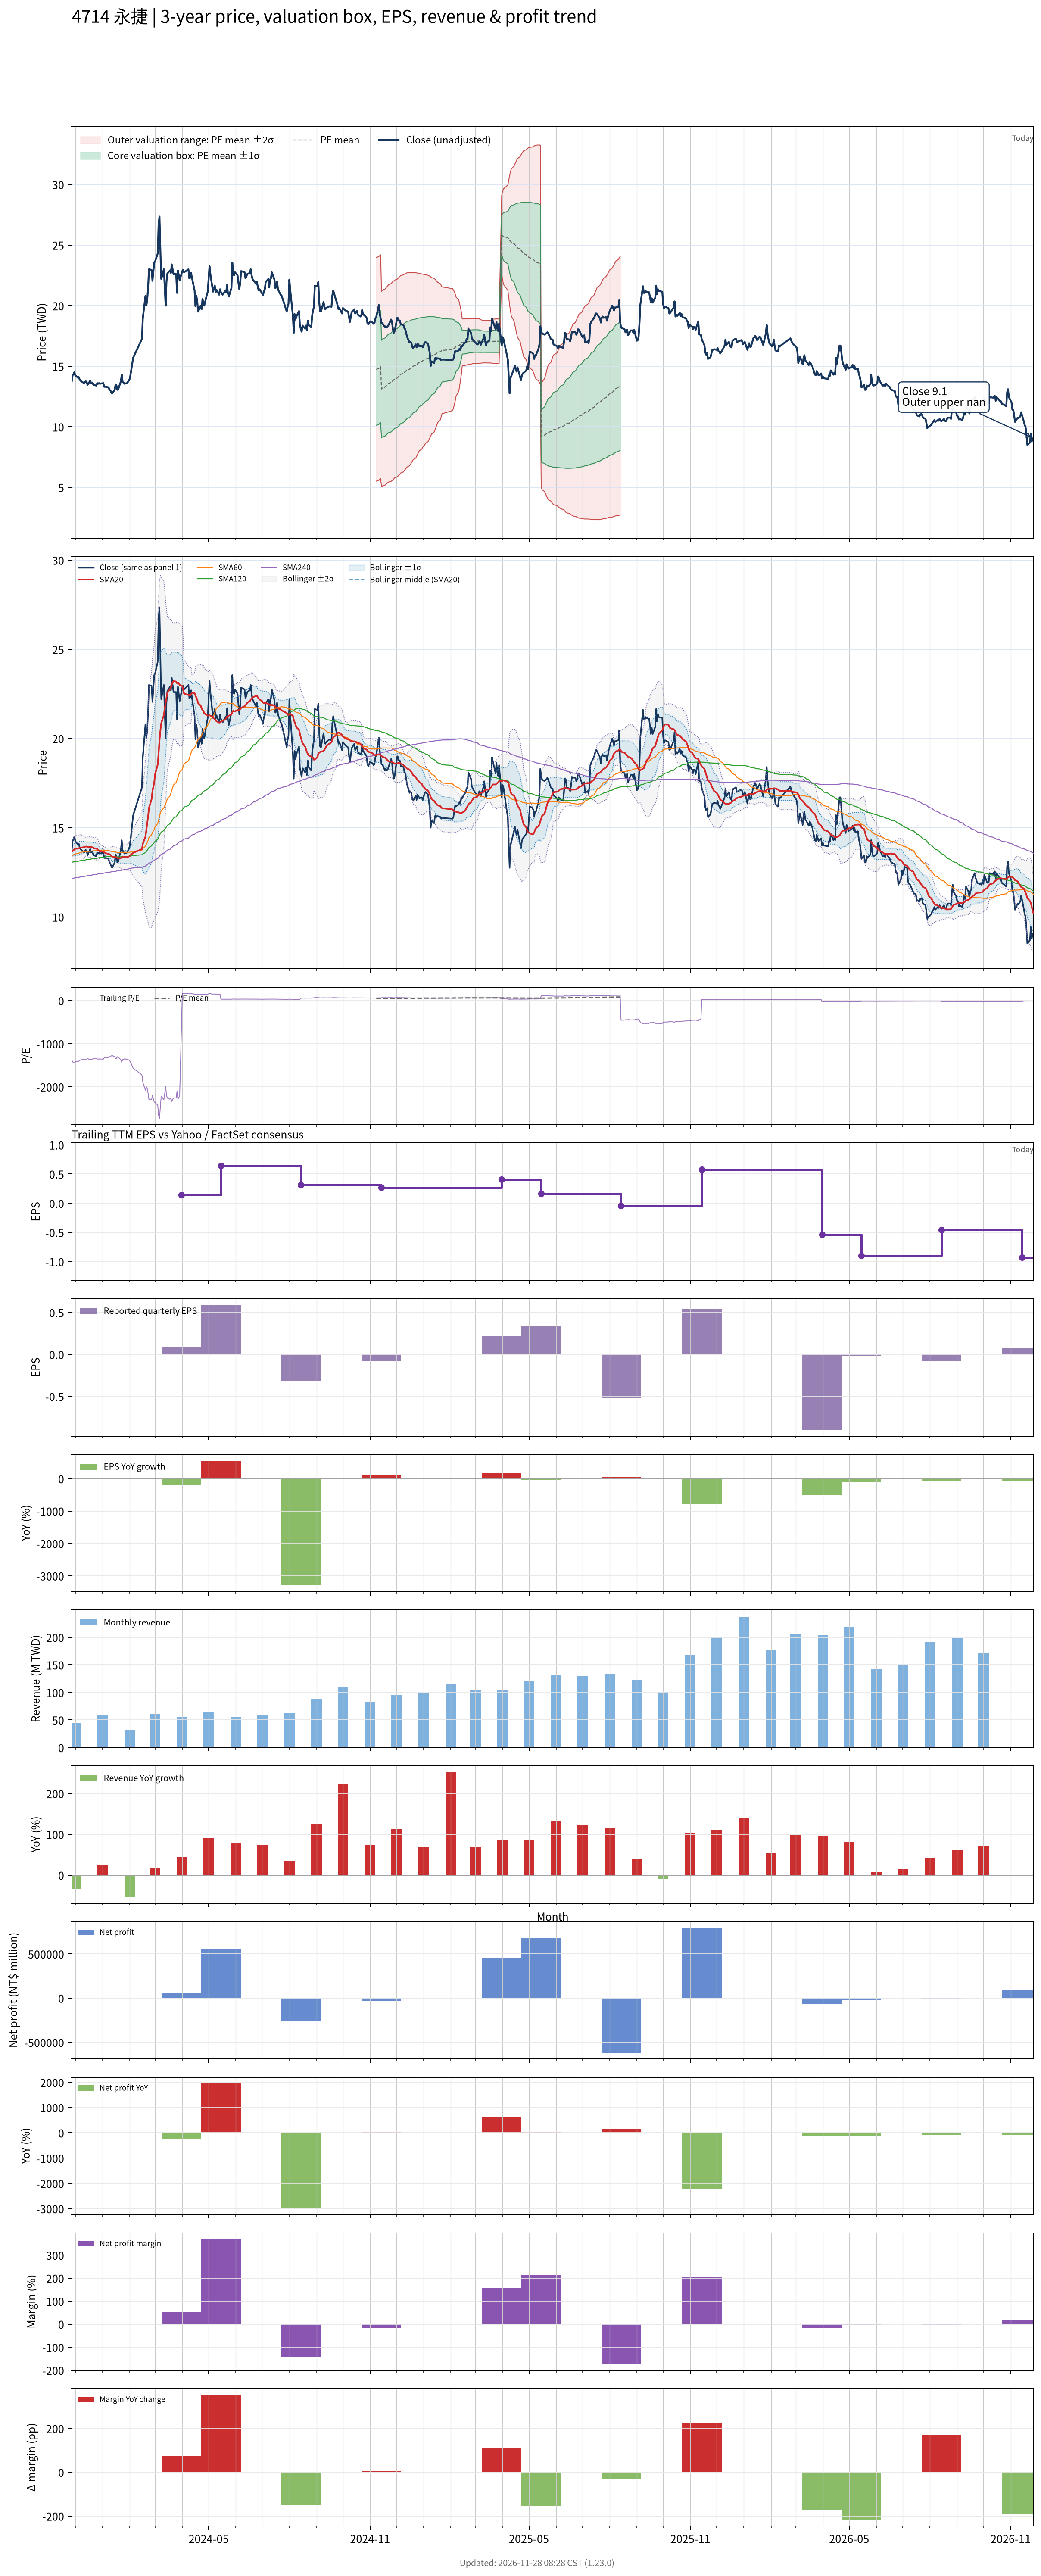

The table this chart was drawn from, first rows:
# chart-version: skill-stock-dynamic-val…
date, close, available_date, period_end, eps, ttm_eps, pe, pe_mean, pe_std, price_m2, price_m1, price_mean, price_p1, price_p2, forward_eps, forward_pe, forward_pe_mean, forward_pe_std, forward_price_m2, forward_price_m1, forward_price_mean, forward_price_p1, forward_price_p2, sma20
2023-11-27, 13.75, 2023-11-14, 2023-09-30, -0.04, -0.01, -1375, , , , , , , , , , , , , , , , , 13.64
2023-11-28, 14.25, 2023-11-14, 2023-09-30, -0.04, -0.01, -1425, , , , , , , , , , , , , , , , , 13.69
2023-11-29, 14.35, 2023-11-14, 2023-09-30, -0.04, -0.01, -1435, , , , , , , , , , , , , , , , , 13.73
2023-11-30, 14.5, 2023-11-14, 2023-09-30, -0.04, -0.01, -1450, , , , , , , , , , , , , , , , , 13.79
2023-12-01, 14.25, 2023-11-14, 2023-09-30, -0.04, -0.01, -1425, , , , , , , , , , , , , , , , , 13.82
2023-12-04, 14.05, 2023-11-14, 2023-09-30, -0.04, -0.01, -1405, , , , , , , , , , , , , , , , , 13.83
2023-12-05, 14.1, 2023-11-14, 2023-09-30, -0.04, -0.01, -1410, , , , , , , , , , , , , , , , , 13.85
2023-12-06, 13.9, 2023-11-14, 2023-09-30, -0.04, -0.01, -1390, , , , , , , , , , , , , , , , , 13.87
2023-12-07, 13.8, 2023-11-14, 2023-09-30, -0.04, -0.01, -1380, , , , , , , , , , , , , , , , , 13.87
2023-12-08, 13.75, 2023-11-14, 2023-09-30, -0.04, -0.01, -1375, , , , , , , , , , , , , , , , , 13.88
2023-12-11, 13.6, 2023-11-14, 2023-09-30, -0.04, -0.01, -1360, , , , , , , , , , , , , , , , , 13.91
2023-12-12, 13.7, 2023-11-14, 2023-09-30, -0.04, -0.01, -1370, , , , , , , , , , , , , , , , , 13.93
2023-12-13, 13.75, 2023-11-14, 2023-09-30, -0.04, -0.01, -1375, , , , , , , , , , , , , , , , , 13.94
2023-12-14, 13.7, 2023-11-14, 2023-09-30, -0.04, -0.01, -1370, , , , , , , , , , , , , , , , , 13.94
2023-12-15, 13.45, 2023-11-14, 2023-09-30, -0.04, -0.01, -1345, , , , , , , , , , , , , , , , , 13.92
2023-12-18, 13.8, 2023-11-14, 2023-09-30, -0.04, -0.01, -1380, , , , , , , , , , , , , , , , , 13.91
2023-12-19, 13.6, 2023-11-14, 2023-09-30, -0.04, -0.01, -1360, , , , , , , , , , , , , , , , , 13.91
2023-12-20, 13.65, 2023-11-14, 2023-09-30, -0.04, -0.01, -1365, , , , , , , , , , , , , , , , , 13.91
2023-12-21, 13.55, 2023-11-14, 2023-09-30, -0.04, -0.01, -1355, , , , , , , , , , , , , , , , , 13.88
2023-12-22, 13.45, 2023-11-14, 2023-09-30, -0.04, -0.01, -1345, , , , , , , , , , , , , , , , , 13.85
2023-12-25, 13.4, 2023-11-14, 2023-09-30, -0.04, -0.01, -1340, , , , , , , , , , , , , , , , , 13.83
2023-12-26, 13.6, 2023-11-14, 2023-09-30, -0.04, -0.01, -1360, , , , , , , , , , , , , , , , , 13.8
2023-12-27, 13.55, 2023-11-14, 2023-09-30, -0.04, -0.01, -1355, , , , , , , , , , , , , , , , , 13.76
2023-12-28, 13.6, 2023-11-14, 2023-09-30, -0.04, -0.01, -1360, , , , , , , , , , , , , , , , , 13.71
2023-12-29, 13.55, 2023-11-14, 2023-09-30, -0.04, -0.01, -1355, , , , , , , , , , , , , , , , , 13.68
2024-01-02, 13.6, 2023-11-14, 2023-09-30, -0.04, -0.01, -1360, , , , , , , , , , , , , , , , , 13.65
2024-01-03, 13.3, 2023-11-14, 2023-09-30, -0.04, -0.01, -1330, , , , , , , , , , , , , , , , , 13.62
2024-01-04, 13.3, 2023-11-14, 2023-09-30, -0.04, -0.01, -1330, , , , , , , , , , , , , , , , , 13.59
2024-01-05, 13.3, 2023-11-14, 2023-09-30, -0.04, -0.01, -1330, , , , , , , , , , , , , , , , , 13.56
2024-01-08, 13.25, 2023-11-14, 2023-09-30, -0.04, -0.01, -1325, , , , , , , , , , , , , , , , , 13.54
2024-01-09, 13.05, 2023-11-14, 2023-09-30, -0.04, -0.01, -1305, , , , , , , , , , , , , , , , , 13.51
2024-01-10, 13, 2023-11-14, 2023-09-30, -0.04, -0.01, -1300, , , , , , , , , , , , , , , , , 13.47
2024-01-11, 12.85, 2023-11-14, 2023-09-30, -0.04, -0.01, -1285, , , , , , , , , , , , , , , , , 13.43
2024-01-12, 12.75, 2023-11-14, 2023-09-30, -0.04, -0.01, -1275, , , , , , , , , , , , , , , , , 13.38
2024-01-15, 13.05, 2023-11-14, 2023-09-30, -0.04, -0.01, -1305, , , , , , , , , , , , , , , , , 13.36
2024-01-16, 13.5, 2023-11-14, 2023-09-30, -0.04, -0.01, -1350, , , , , , , , , , , , , , , , , 13.35
2024-01-17, 13.4, 2023-11-14, 2023-09-30, -0.04, -0.01, -1340, , , , , , , , , , , , , , , , , 13.34
2024-01-18, 13.05, 2023-11-14, 2023-09-30, -0.04, -0.01, -1305, , , , , , , , , , , , , , , , , 13.3
2024-01-19, 13.1, 2023-11-14, 2023-09-30, -0.04, -0.01, -1310, , , , , , , , , , , , , , , , , 13.28
2024-01-22, 13.75, 2023-11-14, 2023-09-30, -0.04, -0.01, -1375, , , , , , , , , , , , , , , , , 13.3
2024-01-23, 14.3, 2023-11-14, 2023-09-30, -0.04, -0.01, -1430, , , , , , , , , , , , , , , , , 13.34
2024-01-24, 13.7, 2023-11-14, 2023-09-30, -0.04, -0.01, -1370, , , , , , , , , , , , , , , , , 13.35
2024-01-25, 13.65, 2023-11-14, 2023-09-30, -0.04, -0.01, -1365, , , , , , , , , , , , , , , , , 13.35
2024-01-26, 13.55, 2023-11-14, 2023-09-30, -0.04, -0.01, -1355, , , , , , , , , , , , , , , , , 13.35
2024-01-29, 13.6, 2023-11-14, 2023-09-30, -0.04, -0.01, -1360, , , , , , , , , , , , , , , , , 13.35
2024-01-30, 13.7, 2023-11-14, 2023-09-30, -0.04, -0.01, -1370, , , , , , , , , , , , , , , , , 13.36
2024-01-31, 13.8, 2023-11-14, 2023-09-30, -0.04, -0.01, -1380, , , , , , , , , , , , , , , , , 13.38
2024-02-01, 13.95, 2023-11-14, 2023-09-30, -0.04, -0.01, -1395, , , , , , , , , , , , , , , , , 13.41
2024-02-02, 14.3, 2023-11-14, 2023-09-30, -0.04, -0.01, -1430, , , , , , , , , , , , , , , , , 13.46
2024-02-05, 15.7, 2023-11-14, 2023-09-30, -0.04, -0.01, -1570, , , , , , , , , , , , , , , , , 13.59
2024-02-15, 17.25, 2023-11-14, 2023-09-30, -0.04, -0.01, -1725, , , , , , , , , , , , , , , , , 13.8
2024-02-16, 18.95, 2023-11-14, 2023-09-30, -0.04, -0.01, -1895, , , , , , , , , , , , , , , , , 14.1
2024-02-19, 20.8, 2023-11-14, 2023-09-30, -0.04, -0.01, -2080, , , , , , , , , , , , , , , , , 14.49
2024-02-20, 20, 2023-11-14, 2023-09-30, -0.04, -0.01, -2000, , , , , , , , , , , , , , , , , 14.86
2024-02-21, 20.45, 2023-11-14, 2023-09-30, -0.04, -0.01, -2045, , , , , , , , , , , , , , , , , 15.22
2024-02-22, 21.45, 2023-11-14, 2023-09-30, -0.04, -0.01, -2145, , , , , , , , , , , , , , , , , 15.62
2024-02-23, 23, 2023-11-14, 2023-09-30, -0.04, -0.01, -2300, , , , , , , , , , , , , , , , , 16.1
2024-02-26, 22.95, 2023-11-14, 2023-09-30, -0.04, -0.01, -2295, , , , , , , , , , , , , , , , , 16.6
2024-02-27, 22.05, 2023-11-14, 2023-09-30, -0.04, -0.01, -2205, , , , , , , , , , , , , , , , , 17.05
... 669 more rows
